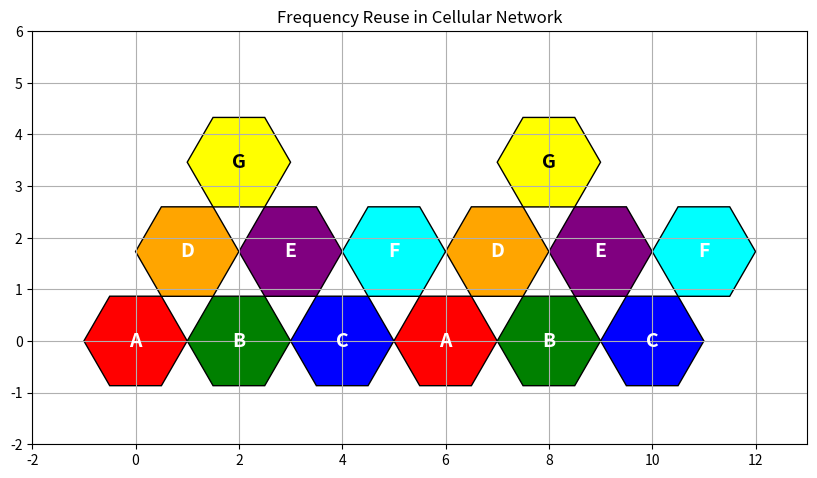

The script that saved this image:

import numpy as np
import matplotlib.pyplot as plt
from matplotlib.patches import RegularPolygon



fig, ax = plt.subplots(figsize=(10, 8))

radius = 1

colors = ['red', 'green', 'blue', 'orange', 'purple', 'cyan', 'yellow']
frequencies = ['A', 'B', 'C', 'D', 'E', 'F', 'G']

positions = [
    (0, 0),
    (2, 0),
    (4, 0),
    (1, 1.73),
    (3, 1.73),
    (5, 1.73),
    (2, 3.46),
    (6, 0),
    (8, 0),
    (10, 0),
    (7, 1.73),
    (9, 1.73),
    (11, 1.73),
    (8, 3.46)
]

for i, (x, y) in enumerate(positions):

    freq = i % 7

    hexagon = RegularPolygon(
        (x, y),
        numVertices=6,
        radius=radius,
        orientation=np.radians(30),
        facecolor=colors[freq],
        edgecolor='black'
    )

    ax.add_patch(hexagon)

    ax.text(
        x,
        y,
        frequencies[freq],
        fontsize=14,
        ha='center',
        va='center',
        color='black' if freq == 6 else 'white',
        weight='bold'
    )

ax.set_xlim(-2, 13)
ax.set_ylim(-2, 6)
ax.set_aspect('equal')

ax.set_title("Frequency Reuse in Cellular Network")

plt.grid(True)
plt.show()
